The GitHub repository KshitijKarnawat/ARIAC_2023 contains a labelled image folder "ARIAC_2023" with 4 categories: battery, pump, regulator, sensor. Examples follow, each with its label.

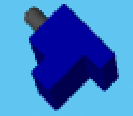
Label: sensor

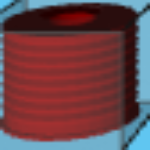
Label: pump

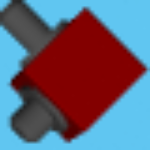
Label: regulator

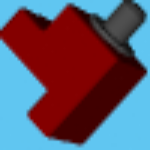
Label: sensor

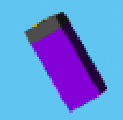
Label: battery

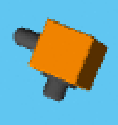
Label: regulator
